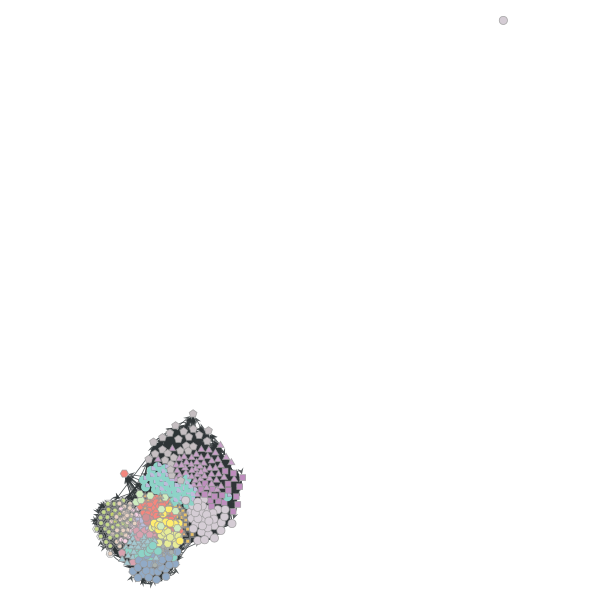

Data behind this chart, as committed beside it:
3, 0
12, 1
13, 2
16, 1
17, 1
19, 1
21, 2
36, 4
47, 5
41, 0
55, 6
57, 4
66, 4
74, 4
63, 4
70, 4
88, 6
72, 4
86, 1
110, 6
112, 6
123, 7
102, 6
150, 8
154, 8
171, 9
173, 9
174, 1
204, 10
197, 11
227, 12
181, 4
232, 13
237, 12
238, 12
234, 12
243, 11
248, 12
250, 13
253, 13
255, 1
259, 0
264, 3
265, 0
273, 3
277, 14
278, 14
271, 1
283, 14
288, 15
305, 15
308, 15
310, 15
311, 15
313, 15
321, 14
322, 14
325, 14
347, 15
350, 15
356, 16
... 383 more rows
